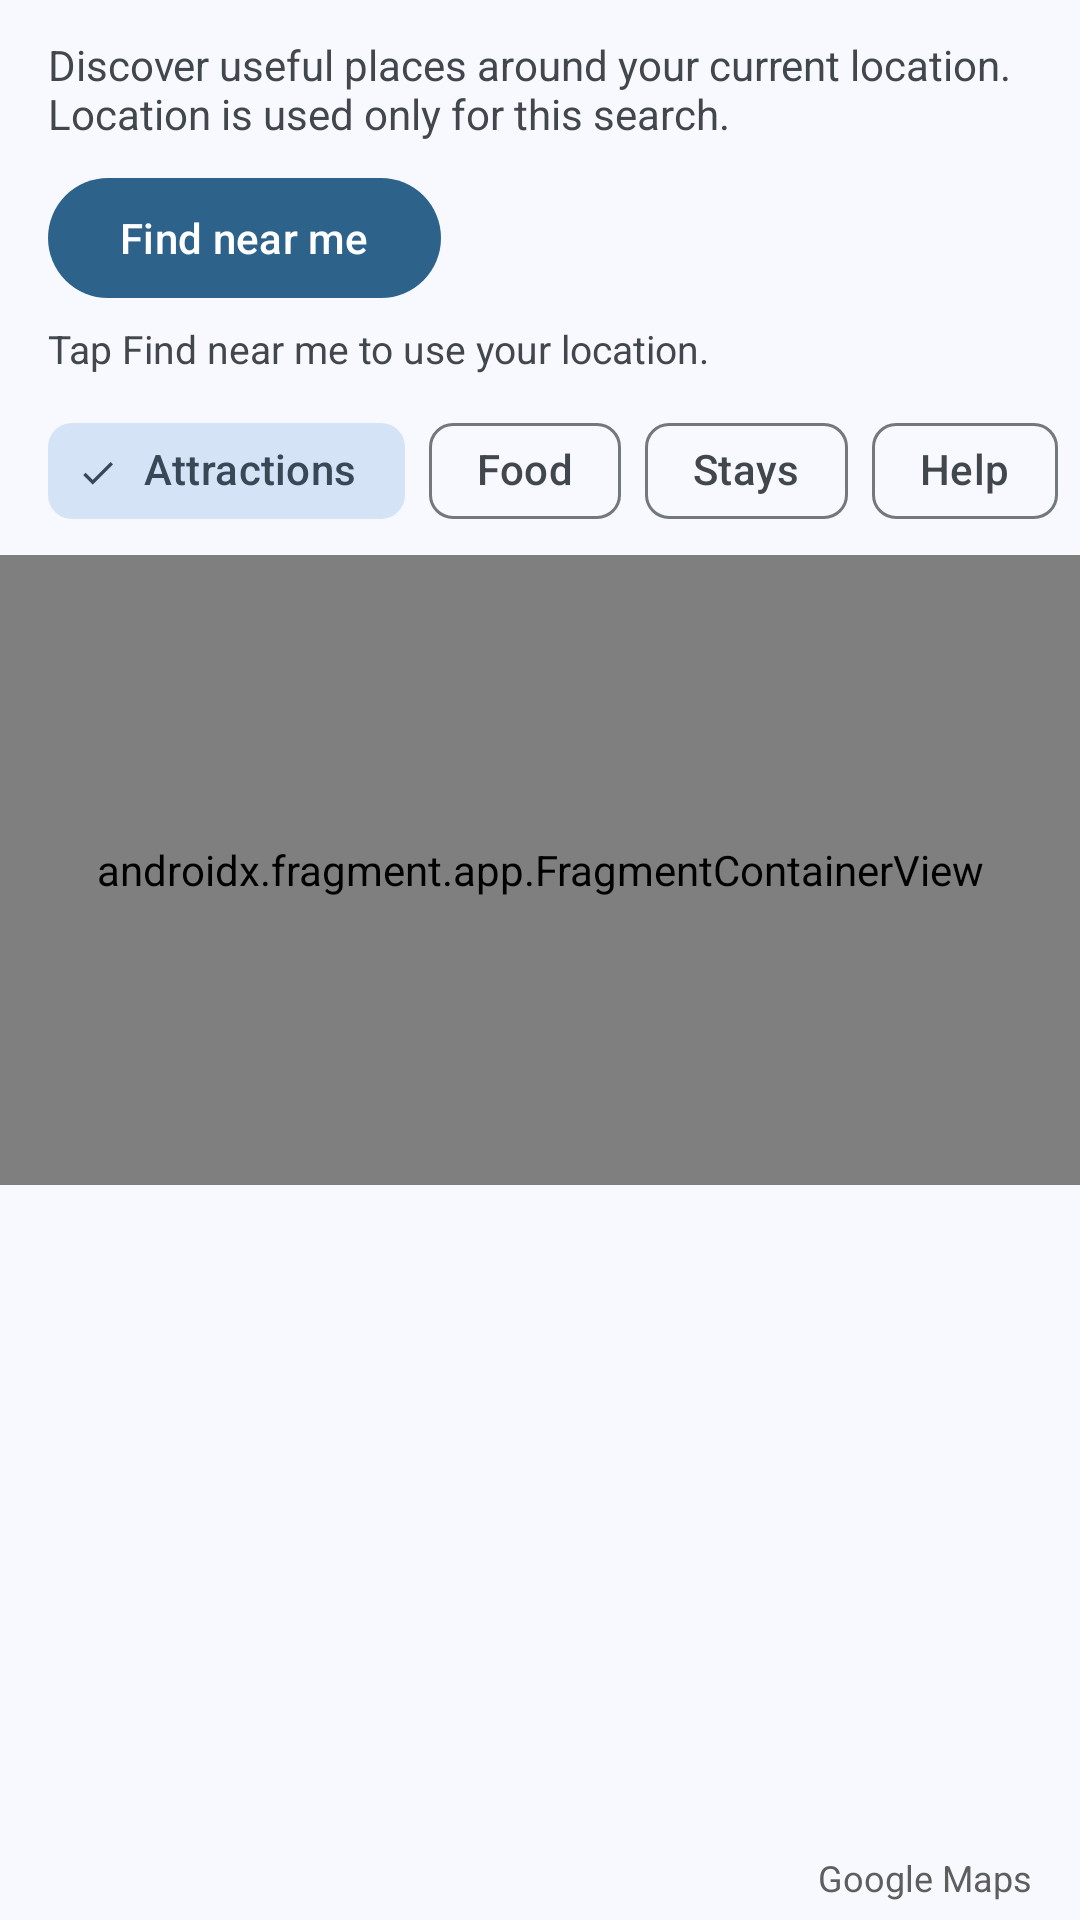

This screen was rendered from an Android layout file. Write that file and the resources it references.
<!-- AndroidManifest.xml: application theme Theme.Smart_tourism -->
<!-- res/layout/fragment_nearby_places.xml -->
<?xml version="1.0" encoding="utf-8"?>
<LinearLayout xmlns:android="http://schemas.android.com/apk/res/android"
    xmlns:app="http://schemas.android.com/apk/res-auto"
    android:layout_width="match_parent"
    android:layout_height="match_parent"
    android:background="@color/md_theme_background"
    android:orientation="vertical">

    <TextView
        android:layout_width="match_parent"
        android:layout_height="wrap_content"
        android:layout_marginStart="16dp"
        android:layout_marginTop="12dp"
        android:layout_marginEnd="16dp"
        android:text="@string/nearby_intro"
        android:textColor="@color/md_theme_onSurfaceVariant"
        android:textSize="14sp" />

    <LinearLayout
        android:layout_width="match_parent"
        android:layout_height="wrap_content"
        android:layout_marginStart="16dp"
        android:layout_marginTop="8dp"
        android:layout_marginEnd="16dp"
        android:gravity="center_vertical"
        android:orientation="horizontal">

        <com.google.android.material.button.MaterialButton
            android:id="@+id/btnFindNearby"
            android:layout_width="wrap_content"
            android:layout_height="wrap_content"
            android:text="@string/nearby_find"
            android:textAllCaps="false" />

        <ProgressBar
            android:id="@+id/nearbyProgress"
            android:layout_width="24dp"
            android:layout_height="24dp"
            android:layout_marginStart="16dp"
            android:visibility="gone" />
    </LinearLayout>

    <TextView
        android:id="@+id/nearbyLocation"
        android:layout_width="match_parent"
        android:layout_height="wrap_content"
        android:layout_marginStart="16dp"
        android:layout_marginEnd="16dp"
        android:textColor="@color/md_theme_primary"
        android:textSize="13sp"
        android:visibility="gone" />

    <TextView
        android:id="@+id/nearbyStatus"
        android:layout_width="match_parent"
        android:layout_height="wrap_content"
        android:layout_marginStart="16dp"
        android:layout_marginTop="4dp"
        android:layout_marginEnd="16dp"
        android:accessibilityLiveRegion="polite"
        android:text="@string/nearby_prompt"
        android:textColor="@color/md_theme_onSurfaceVariant"
        android:textSize="13sp" />

    <HorizontalScrollView
        android:layout_width="match_parent"
        android:layout_height="wrap_content"
        android:layout_marginTop="8dp"
        android:fillViewport="true"
        android:scrollbars="none">

        <com.google.android.material.chip.ChipGroup
            android:id="@+id/nearbyCategories"
            android:layout_width="wrap_content"
            android:layout_height="wrap_content"
            android:paddingStart="16dp"
            android:paddingEnd="16dp"
            app:chipSpacingHorizontal="8dp"
            app:selectionRequired="true"
            app:singleSelection="true">

            <com.google.android.material.chip.Chip
                android:id="@+id/nearbyAttractions"
                style="@style/Widget.Material3.Chip.Filter"
                android:layout_width="wrap_content"
                android:layout_height="wrap_content"
                android:checked="true"
                android:text="@string/nearby_attractions" />

            <com.google.android.material.chip.Chip
                android:id="@+id/nearbyFood"
                style="@style/Widget.Material3.Chip.Filter"
                android:layout_width="wrap_content"
                android:layout_height="wrap_content"
                android:text="@string/nearby_food" />

            <com.google.android.material.chip.Chip
                android:id="@+id/nearbyStays"
                style="@style/Widget.Material3.Chip.Filter"
                android:layout_width="wrap_content"
                android:layout_height="wrap_content"
                android:text="@string/nearby_stays" />

            <com.google.android.material.chip.Chip
                android:id="@+id/nearbyHelp"
                style="@style/Widget.Material3.Chip.Filter"
                android:layout_width="wrap_content"
                android:layout_height="wrap_content"
                android:text="@string/nearby_help" />
        </com.google.android.material.chip.ChipGroup>
    </HorizontalScrollView>

    <androidx.fragment.app.FragmentContainerView
        android:id="@+id/nearbyMap"
        android:name="com.google.android.gms.maps.SupportMapFragment"
        android:layout_width="match_parent"
        android:layout_height="210dp"
        android:layout_marginTop="4dp" />

    <TextView
        android:id="@+id/nearbyEmpty"
        android:layout_width="match_parent"
        android:layout_height="wrap_content"
        android:layout_margin="16dp"
        android:text="@string/nearby_no_results"
        android:textColor="@color/md_theme_onSurfaceVariant"
        android:visibility="gone" />

    <androidx.recyclerview.widget.RecyclerView
        android:id="@+id/nearbyResults"
        android:layout_width="match_parent"
        android:layout_height="0dp"
        android:layout_weight="1"
        android:clipToPadding="false"
        android:paddingStart="16dp"
        android:paddingTop="8dp"
        android:paddingEnd="16dp"
        android:paddingBottom="8dp" />

    <TextView
        android:layout_width="match_parent"
        android:layout_height="wrap_content"
        android:background="@color/md_theme_surface"
        android:gravity="end"
        android:paddingStart="16dp"
        android:paddingTop="6dp"
        android:paddingEnd="16dp"
        android:paddingBottom="6dp"
        android:text="@string/nearby_google_maps_attribution"
        android:textColor="#5E5E5E"
        android:textSize="12sp" />
</LinearLayout>
<!-- resources referenced by this layout -->
<resources>
  <color name="md_theme_background">#F7F9FF</color>
  <color name="md_theme_onSurfaceVariant">#42474E</color>
  <color name="md_theme_primary">#2D628B</color>
  <color name="md_theme_surface">#F7F9FF</color>
  <string name="nearby_attractions">Attractions</string>
  <string name="nearby_find">Find near me</string>
  <string name="nearby_food">Food</string>
  <string name="nearby_google_maps_attribution" translatable="false">Google Maps</string>
  <string name="nearby_help">Help</string>
  <string name="nearby_intro">Discover useful places around your current location. Location is used only for this search.</string>
  <string name="nearby_no_results">No places found nearby in this category. Try another category.</string>
  <string name="nearby_prompt">Tap Find near me to use your location.</string>
  <string name="nearby_stays">Stays</string>
  <style name="Theme.Smart_tourism" parent="Theme.Material3.Light.NoActionBar">
          <item name="colorPrimary">@color/md_theme_primary</item>
          <item name="colorOnPrimary">@color/md_theme_onPrimary</item>
          <item name="colorPrimaryContainer">@color/md_theme_primaryContainer</item>
          <item name="colorOnPrimaryContainer">@color/md_theme_onPrimaryContainer</item>
  
          <item name="colorSecondary">@color/md_theme_secondary</item>
          <item name="colorOnSecondary">@color/md_theme_onSecondary</item>
          <item name="colorSecondaryContainer">@color/md_theme_secondaryContainer</item>
          <item name="colorOnSecondaryContainer">@color/md_theme_onSecondaryContainer</item>
  
          <item name="colorTertiary">@color/md_theme_tertiary</item>
          <item name="colorOnTertiary">@color/md_theme_onTertiary</item>
          <item name="colorTertiaryContainer">@color/md_theme_tertiaryContainer</item>
          <item name="colorOnTertiaryContainer">@color/md_theme_onTertiaryContainer</item>
  
          <item name="colorError">@color/md_theme_error</item>
          <item name="colorOnError">@color/md_theme_onError</item>
  
          <item name="android:colorBackground">@color/md_theme_background</item>
          <item name="colorOnBackground">@color/md_theme_onBackground</item>
  
          <item name="colorSurface">@color/md_theme_surface</item>
          <item name="colorOnSurface">@color/md_theme_onSurface</item>
          <item name="colorSurfaceVariant">@color/md_theme_surfaceVariant</item>
          <item name="colorOnSurfaceVariant">@color/md_theme_onSurfaceVariant</item>
  
          <item name="colorOutline">@color/md_theme_outline</item>
  
          <item name="android:windowBackground">@color/md_theme_background</item>
  
          
          <item name="android:statusBarColor">@color/md_theme_primaryContainer</item>
          <item name="android:navigationBarColor">@color/md_theme_surface</item>
          <item name="android:windowLightStatusBar">true</item>
  
      </style>
  <color name="md_theme_onPrimary">#FFFFFF</color>
  <color name="md_theme_primaryContainer">#CDE5FF</color>
  <color name="md_theme_onPrimaryContainer">#094A72</color>
  <color name="md_theme_secondary">#51606F</color>
  <color name="md_theme_onSecondary">#FFFFFF</color>
  <color name="md_theme_secondaryContainer">#D4E4F6</color>
  <color name="md_theme_onSecondaryContainer">#394857</color>
  <color name="md_theme_tertiary">#67587A</color>
  <color name="md_theme_onTertiary">#FFFFFF</color>
  <color name="md_theme_tertiaryContainer">#EDDCFF</color>
  <color name="md_theme_onTertiaryContainer">#4F4061</color>
  <color name="md_theme_error">#BA1A1A</color>
  <color name="md_theme_onError">#FFFFFF</color>
  <color name="md_theme_onBackground">#181C20</color>
  <color name="md_theme_onSurface">#181C20</color>
  <color name="md_theme_surfaceVariant">#DEE3EB</color>
  <color name="md_theme_outline">#72787E</color>
</resources>
